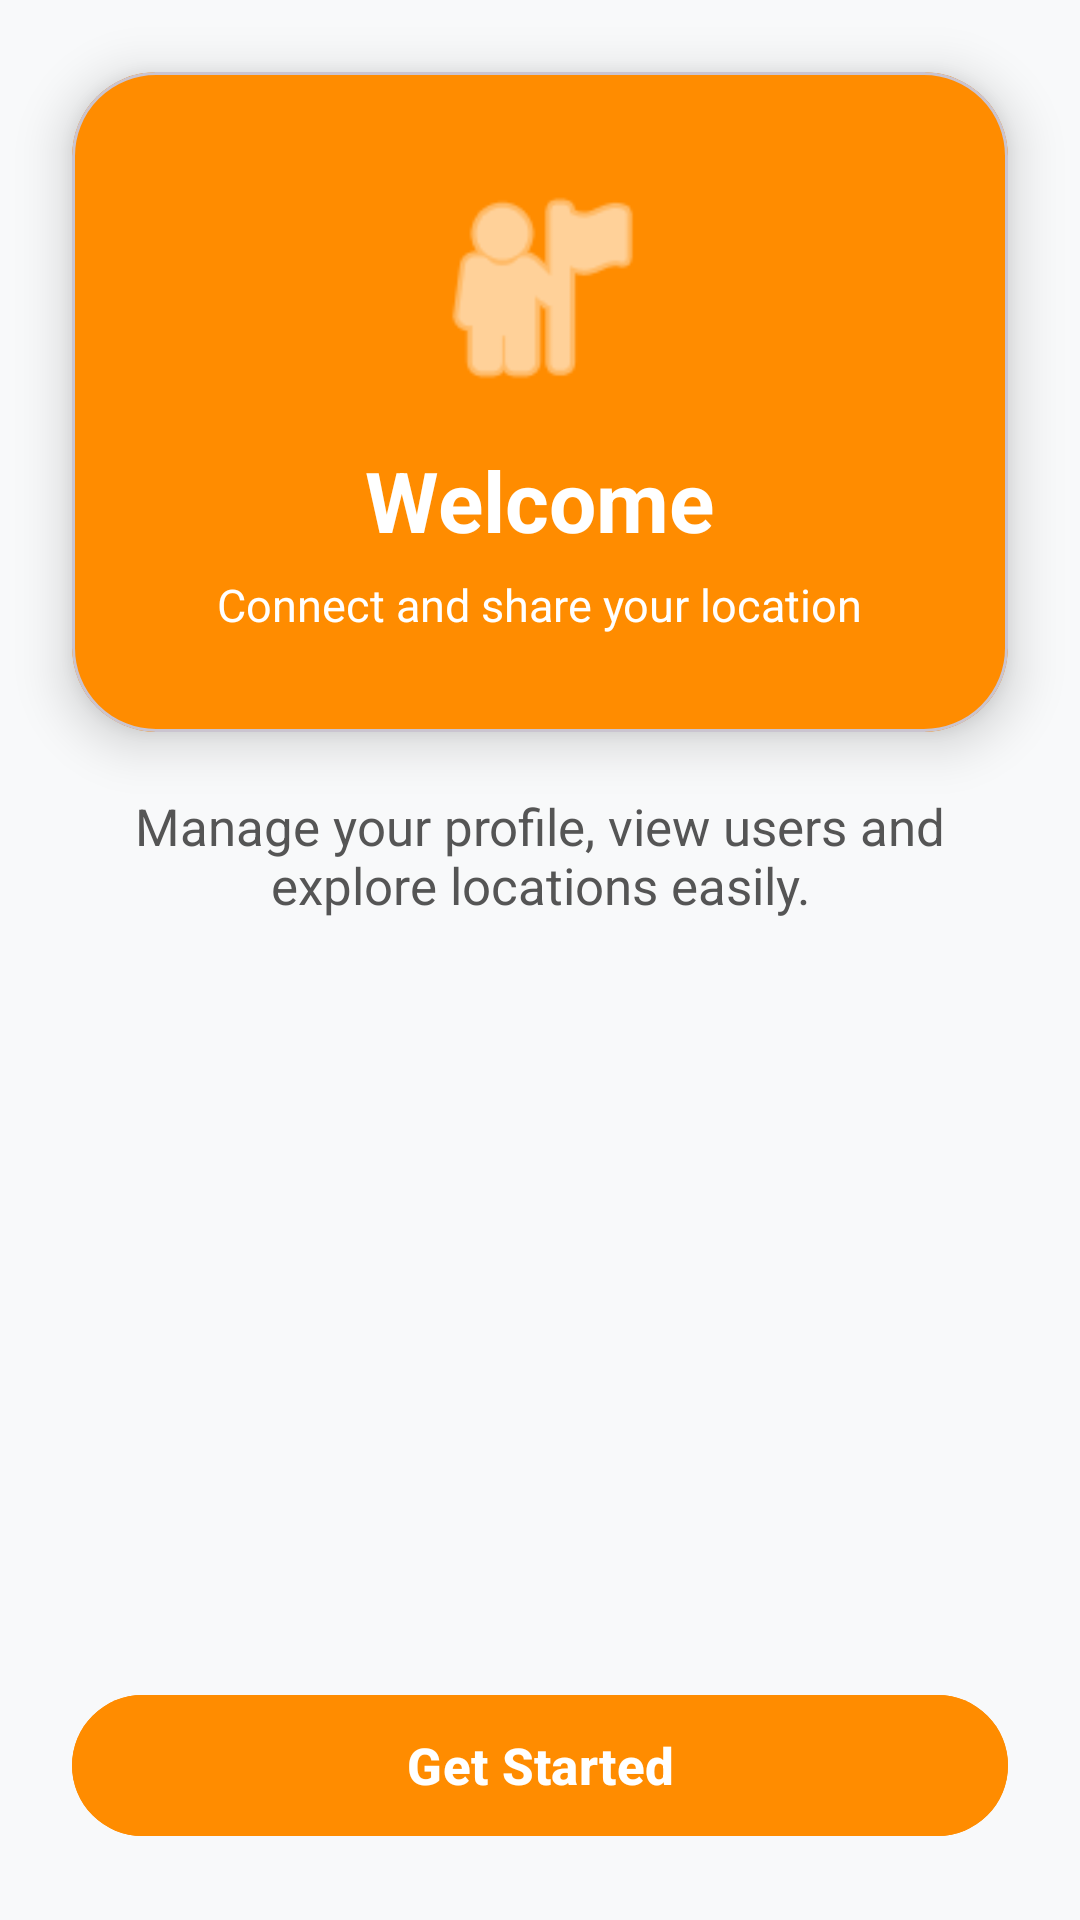

This screen was rendered from an Android layout file. Write that file and the resources it references.
<!-- AndroidManifest.xml: application theme Theme.Job3 -->
<!-- res/layout/activity_main.xml -->
<?xml version="1.0" encoding="utf-8"?>
<androidx.constraintlayout.widget.ConstraintLayout
    xmlns:android="http://schemas.android.com/apk/res/android"
    xmlns:app="http://schemas.android.com/apk/res-auto"
    xmlns:tools="http://schemas.android.com/tools"

    android:id="@+id/main"
    android:layout_width="match_parent"
    android:layout_height="match_parent"
    android:background="#F8F9FA"
    tools:context=".MainActivity">


    

    <com.google.android.material.card.MaterialCardView
        android:id="@+id/welcomeCard"
        android:layout_width="0dp"
        android:layout_height="220dp"
        android:layout_margin="24dp"
        app:cardCornerRadius="28dp"
        app:cardElevation="10dp"
        android:backgroundTint="@color/orange"
        app:layout_constraintTop_toTopOf="parent"
        app:layout_constraintStart_toStartOf="parent"
        app:layout_constraintEnd_toEndOf="parent">


        <LinearLayout
            android:layout_width="match_parent"
            android:layout_height="match_parent"
            android:orientation="vertical"
            android:gravity="center"
            android:padding="24dp">


            <ImageView
                android:layout_width="80dp"
                android:layout_height="80dp"
                android:src="@android:drawable/ic_menu_myplaces"
                android:tint="@color/white"
                android:contentDescription="Profile icon"/>


            <TextView
                android:layout_width="wrap_content"
                android:layout_height="wrap_content"
                android:text="Welcome"
                android:textSize="28sp"
                android:textStyle="bold"
                android:textColor="@color/white"
                android:layout_marginTop="12dp"/>


            <TextView
                android:layout_width="wrap_content"
                android:layout_height="wrap_content"
                android:text="Connect and share your location"
                android:textSize="15sp"
                android:textColor="@color/white"
                android:layout_marginTop="6dp"/>


        </LinearLayout>


    </com.google.android.material.card.MaterialCardView>




    

    <TextView
        android:id="@+id/txtDescription"
        android:layout_width="0dp"
        android:layout_height="wrap_content"
        android:text="Manage your profile, view users and explore locations easily."
        android:textSize="17sp"
        android:textColor="#555555"
        android:gravity="center"
        android:padding="20dp"

        app:layout_constraintTop_toBottomOf="@id/welcomeCard"
        app:layout_constraintStart_toStartOf="parent"
        app:layout_constraintEnd_toEndOf="parent"/>





    

    <com.google.android.material.button.MaterialButton
        android:id="@+id/btnContinue"
        android:layout_width="0dp"
        android:layout_height="55dp"
        android:text="Get Started"
        android:textSize="17sp"
        android:textStyle="bold"
        android:textColor="@color/white"
        android:backgroundTint="@color/orange"
        app:cornerRadius="28dp"

        android:layout_margin="24dp"

        app:layout_constraintBottom_toBottomOf="parent"
        app:layout_constraintStart_toStartOf="parent"
        app:layout_constraintEnd_toEndOf="parent"/>



</androidx.constraintlayout.widget.ConstraintLayout>
<!-- resources referenced by this layout -->
<resources>
  <color name="orange">#FF8C00</color>
  <color name="white">#FFFFFF</color>
  <style name="Theme.Job3" parent="Base.Theme.Job3" />
  <style name="Base.Theme.Job3" parent="Theme.Material3.DayNight.NoActionBar">
          
          
      </style>
</resources>
